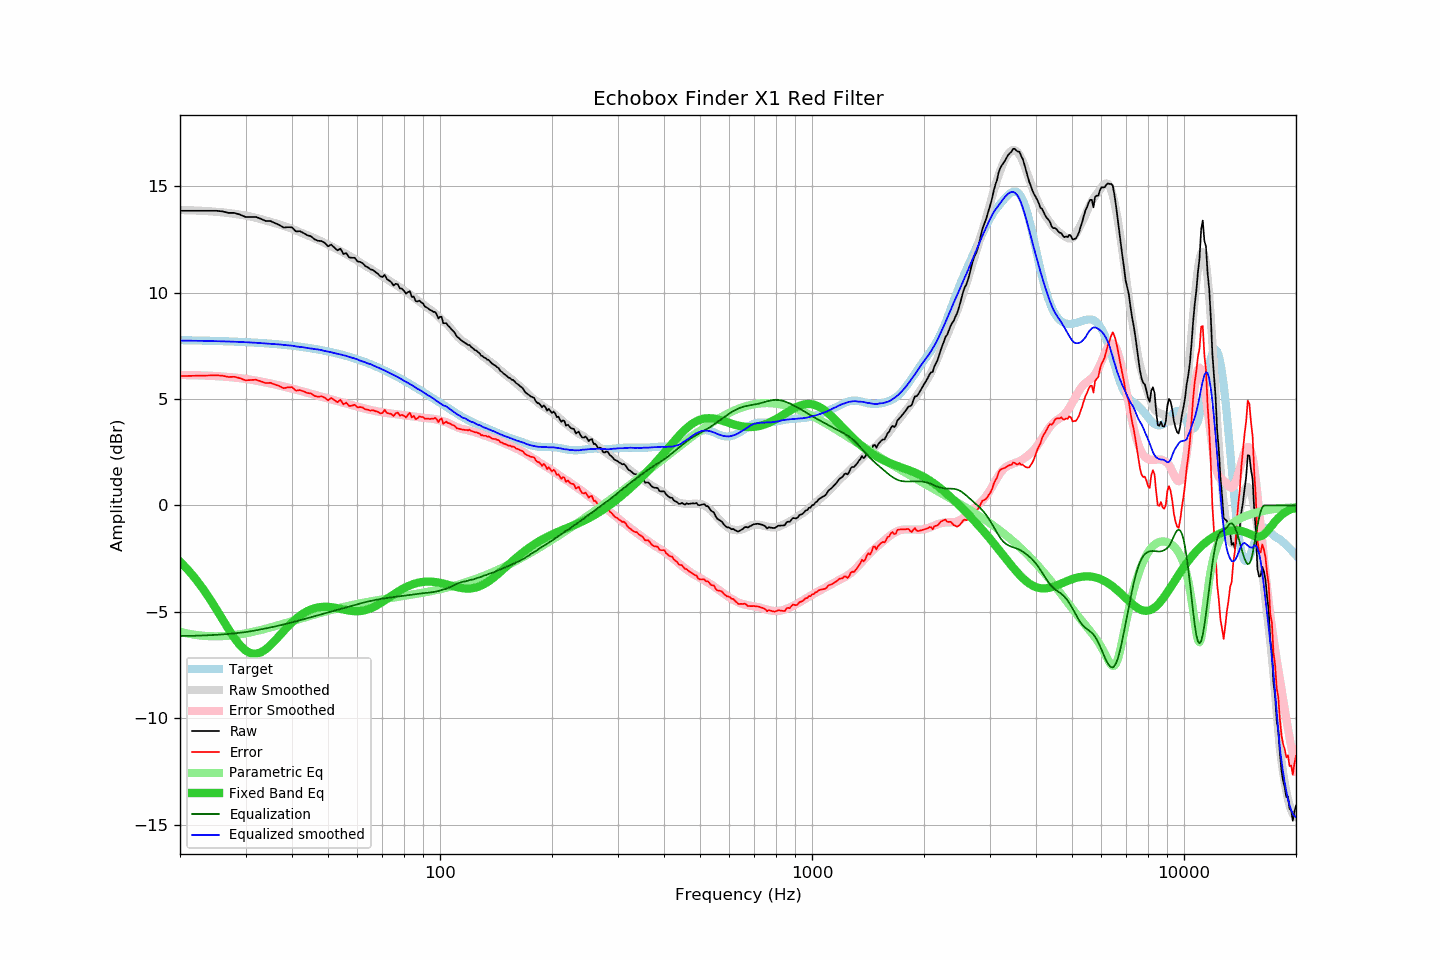

The data file committed next to this chart (first rows):
frequency, raw, error, smoothed, error_smoothed, equalization, parametric_eq, equalized_raw, equalized_smoothed, target
20, 13.84, 6.08, 13.87, 6.13, -6.13, -2.64, 7.71, 7.74, 7.77
21, 13.84, 6.08, 13.87, 6.12, -6.12, -3.02, 7.72, 7.74, 7.76
22, 13.84, 6.09, 13.85, 6.12, -6.12, -3.44, 7.72, 7.74, 7.75
23, 13.84, 6.10, 13.84, 6.11, -6.11, -3.88, 7.73, 7.73, 7.74
24, 13.84, 6.11, 13.82, 6.09, -6.09, -4.36, 7.75, 7.72, 7.74
25, 13.84, 6.11, 13.79, 6.08, -6.08, -4.85, 7.76, 7.72, 7.73
26, 13.81, 6.09, 13.77, 6.06, -6.06, -5.34, 7.75, 7.71, 7.72
27, 13.74, 6.03, 13.73, 6.03, -6.03, -5.81, 7.71, 7.70, 7.71
28, 13.74, 6.04, 13.70, 6.01, -6.01, -6.22, 7.73, 7.69, 7.70
29, 13.66, 5.98, 13.66, 5.98, -5.98, -6.57, 7.68, 7.68, 7.68
30, 13.55, 5.88, 13.62, 5.95, -5.95, -6.81, 7.60, 7.67, 7.67
31, 13.55, 5.89, 13.57, 5.91, -5.91, -6.94, 7.64, 7.66, 7.66
32, 13.55, 5.91, 13.51, 5.87, -5.87, -6.97, 7.69, 7.64, 7.65
33, 13.46, 5.83, 13.45, 5.82, -5.82, -6.90, 7.64, 7.63, 7.63
34, 13.36, 5.75, 13.39, 5.78, -5.78, -6.75, 7.58, 7.61, 7.62
35, 13.36, 5.76, 13.32, 5.73, -5.73, -6.56, 7.63, 7.59, 7.60
36, 13.26, 5.68, 13.26, 5.68, -5.68, -6.34, 7.58, 7.58, 7.58
37, 13.17, 5.61, 13.20, 5.64, -5.64, -6.12, 7.53, 7.56, 7.56
38, 13.05, 5.51, 13.13, 5.59, -5.59, -5.89, 7.46, 7.54, 7.54
39, 13.07, 5.55, 13.06, 5.54, -5.54, -5.68, 7.53, 7.52, 7.52
40, 13.06, 5.56, 12.99, 5.49, -5.49, -5.49, 7.57, 7.50, 7.50
41, 12.87, 5.39, 12.91, 5.44, -5.44, -5.32, 7.43, 7.47, 7.48
42, 12.88, 5.42, 12.84, 5.39, -5.39, -5.18, 7.49, 7.45, 7.46
43, 12.79, 5.36, 12.77, 5.34, -5.34, -5.06, 7.45, 7.43, 7.43
44, 12.69, 5.28, 12.69, 5.29, -5.29, -4.96, 7.40, 7.40, 7.41
45, 12.64, 5.26, 12.62, 5.25, -5.25, -4.88, 7.39, 7.37, 7.38
46, 12.50, 5.15, 12.55, 5.20, -5.20, -4.83, 7.30, 7.35, 7.35
47, 12.43, 5.10, 12.48, 5.15, -5.15, -4.79, 7.28, 7.33, 7.33
48, 12.42, 5.12, 12.40, 5.11, -5.11, -4.77, 7.31, 7.30, 7.30
49, 12.33, 5.06, 12.32, 5.06, -5.06, -4.76, 7.27, 7.25, 7.27
50, 12.17, 4.94, 12.25, 5.02, -5.02, -4.76, 7.15, 7.23, 7.23
51, 12.25, 5.05, 12.17, 4.98, -4.98, -4.78, 7.27, 7.20, 7.20
52, 12.11, 4.94, 12.10, 4.94, -4.94, -4.80, 7.17, 7.16, 7.17
53, 11.98, 4.85, 12.03, 4.90, -4.90, -4.83, 7.08, 7.13, 7.13
54, 12.06, 4.96, 11.95, 4.86, -4.86, -4.85, 7.20, 7.09, 7.10
55, 11.81, 4.75, 11.88, 4.82, -4.82, -4.88, 6.99, 7.06, 7.06
56, 11.85, 4.83, 11.81, 4.78, -4.78, -4.91, 7.07, 7.02, 7.02
57, 11.65, 4.67, 11.73, 4.75, -4.75, -4.94, 6.90, 6.98, 6.98
58, 11.63, 4.69, 11.65, 4.71, -4.71, -4.95, 6.92, 6.94, 6.94
59, 11.63, 4.73, 11.58, 4.67, -4.67, -4.96, 6.96, 6.90, 6.90
60, 11.46, 4.60, 11.50, 4.64, -4.64, -4.97, 6.82, 6.86, 6.86
61, 11.44, 4.62, 11.41, 4.60, -4.60, -4.96, 6.84, 6.80, 6.82
62, 11.37, 4.60, 11.33, 4.57, -4.57, -4.94, 6.80, 6.76, 6.77
63, 11.24, 4.51, 11.26, 4.54, -4.54, -4.92, 6.70, 6.72, 6.73
64, 11.18, 4.50, 11.18, 4.51, -4.51, -4.88, 6.67, 6.67, 6.68
65, 11.09, 4.46, 11.13, 4.49, -4.49, -4.84, 6.61, 6.64, 6.64
66, 11.06, 4.47, 11.04, 4.46, -4.46, -4.79, 6.60, 6.58, 6.59
67, 10.97, 4.43, 10.97, 4.44, -4.44, -4.73, 6.53, 6.53, 6.54
68, 10.89, 4.40, 10.90, 4.42, -4.42, -4.67, 6.48, 6.48, 6.49
69, 10.77, 4.33, 10.83, 4.39, -4.39, -4.60, 6.38, 6.43, 6.44
70, 10.73, 4.34, 10.77, 4.38, -4.38, -4.53, 6.35, 6.39, 6.39
71, 10.83, 4.49, 10.70, 4.36, -4.36, -4.46, 6.47, 6.34, 6.34
72, 10.63, 4.34, 10.63, 4.34, -4.34, -4.39, 6.29, 6.29, 6.29
73, 10.56, 4.32, 10.56, 4.33, -4.33, -4.32, 6.23, 6.23, 6.24
74, 10.48, 4.29, 10.50, 4.32, -4.32, -4.25, 6.16, 6.18, 6.19
75, 10.33, 4.20, 10.43, 4.30, -4.30, -4.18, 6.03, 6.13, 6.14
76, 10.41, 4.33, 10.37, 4.29, -4.29, -4.11, 6.12, 6.08, 6.08
77, 10.39, 4.36, 10.31, 4.28, -4.28, -4.05, 6.11, 6.03, 6.03
78, 10.19, 4.21, 10.24, 4.27, -4.27, -3.99, 5.92, 5.97, 5.98
79, 10.18, 4.26, 10.17, 4.25, -4.25, -3.93, 5.93, 5.92, 5.92
... 553 more rows
